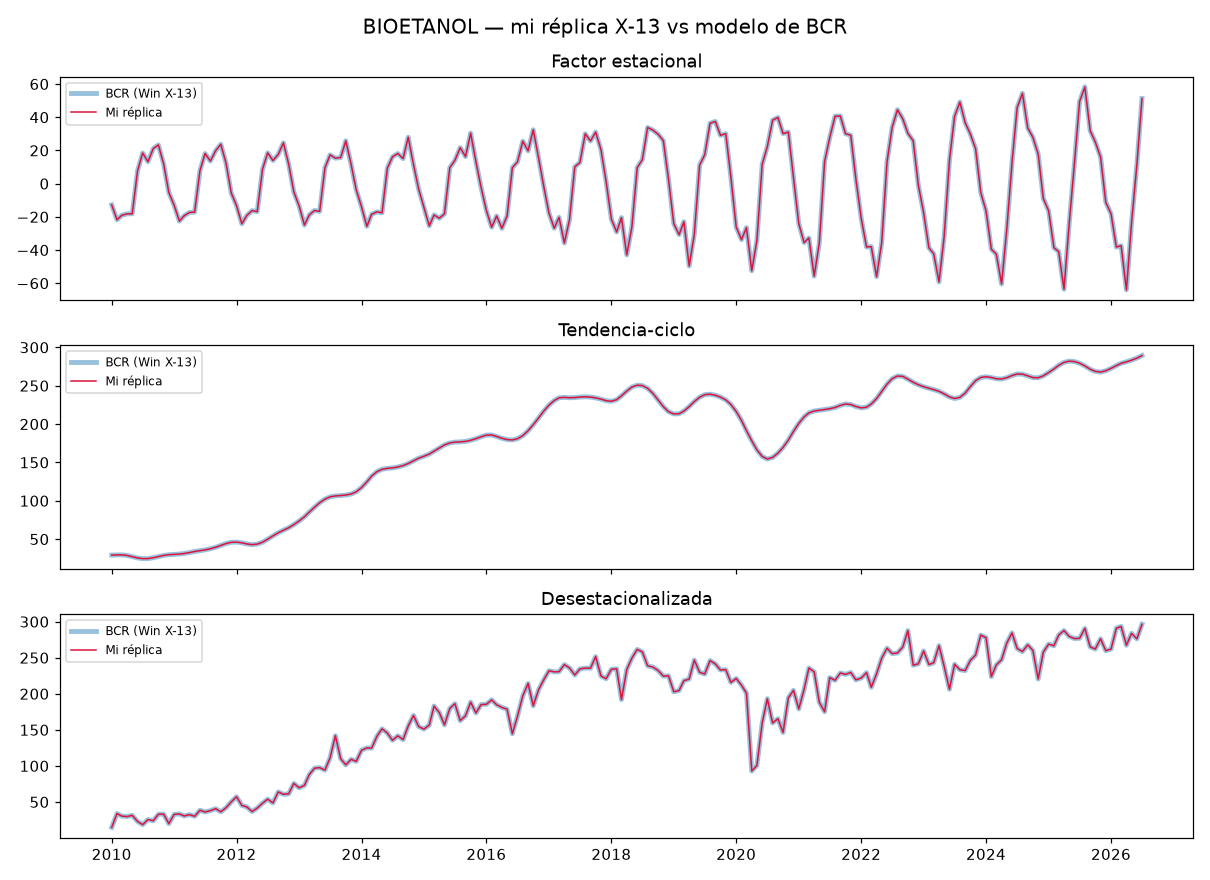

The file beside this chart, header and first rows:
fecha, bcr_est, mi_est, bcr_tend, mi_tend, bcr_desest, mi_desest
2010-01-01, -12.79, -12.79, 29.17, 29.17, 14.75, 14.75
2010-02-01, -21.78, -21.78, 29.44, 29.44, 33.95, 33.95
2010-03-01, -19.06, -19.06, 29.47, 29.47, 30.35, 30.35
2010-04-01, -18.2, -18.2, 28.73, 28.73, 29.76, 29.76
2010-05-01, -18.16, -18.16, 27.13, 27.13, 31.39, 31.39
2010-06-01, 7.644, 7.644, 25.5, 25.5, 23.02, 23.02
2010-07-01, 18.47, 18.47, 24.58, 24.58, 18.55, 18.55
2010-08-01, 13.18, 13.18, 24.65, 24.65, 25.58, 25.58
2010-09-01, 21.13, 21.13, 25.77, 25.77, 23.91, 23.91
2010-10-01, 23.31, 23.31, 27.27, 27.27, 32.95, 32.95
2010-11-01, 11.72, 11.72, 28.76, 28.76, 33.13, 33.13
2010-12-01, -5.344, -5.344, 29.7, 29.7, 19.91, 19.91
2011-01-01, -13.02, -13.02, 30.11, 30.11, 32.77, 32.77
2011-02-01, -22.61, -22.61, 30.54, 30.54, 33.37, 33.37
2011-03-01, -19.32, -19.32, 31.3, 31.3, 30.57, 30.57
2011-04-01, -17.35, -17.35, 32.48, 32.48, 32.44, 32.44
2011-05-01, -17.16, -17.16, 33.88, 33.88, 30.06, 30.06
2011-06-01, 7.8, 7.8, 35.01, 35.01, 38.46, 38.46
2011-07-01, 18.14, 18.14, 35.99, 35.99, 36.08, 36.08
2011-08-01, 13.61, 13.61, 37.47, 37.47, 37.92, 37.92
2011-09-01, 19.87, 19.87, 39.4, 39.4, 40.69, 40.69
2011-10-01, 23.7, 23.7, 41.82, 41.82, 36.32, 36.32
2011-11-01, 12.16, 12.16, 44.26, 44.26, 42.04, 42.04
2011-12-01, -5.591, -5.591, 45.87, 45.87, 50.1, 50.1
2012-01-01, -13.28, -13.28, 46.13, 46.13, 57.21, 57.21
2012-02-01, -24.2, -24.2, 45.21, 45.21, 45.18, 45.18
2012-03-01, -19.18, -19.18, 43.74, 43.74, 43.11, 43.11
2012-04-01, -16.26, -16.26, 42.82, 42.82, 36.65, 36.65
2012-05-01, -16.87, -16.87, 43.51, 43.51, 41.54, 41.54
2012-06-01, 8.666, 8.666, 46.01, 46.01, 48.22, 48.22
2012-07-01, 18.55, 18.55, 49.88, 49.88, 53.87, 53.87
2012-08-01, 13.92, 13.92, 54.27, 54.27, 48.62, 48.62
2012-09-01, 17.61, 17.61, 58.27, 58.27, 63.95, 63.95
2012-10-01, 24.59, 24.59, 61.62, 61.62, 60.61, 60.61
2012-11-01, 11.72, 11.72, 64.85, 64.85, 61.29, 61.29
2012-12-01, -4.966, -4.966, 68.89, 68.89, 75.77, 75.77
2013-01-01, -13.48, -13.48, 73.69, 73.69, 69.59, 69.59
2013-02-01, -24.98, -24.98, 79.16, 79.16, 72.97, 72.97
2013-03-01, -18.91, -18.91, 85.14, 85.14, 87.8, 87.8
2013-04-01, -16.18, -16.18, 91.55, 91.55, 96.85, 96.85
2013-05-01, -16.72, -16.72, 97.4, 97.4, 97.58, 97.58
2013-06-01, 9.526, 9.526, 102.2, 102.2, 94.14, 94.14
2013-07-01, 17.33, 17.33, 105.2, 105.2, 111.2, 111.2
2013-08-01, 15.35, 15.35, 106.3, 106.3, 141.9, 141.9
2013-09-01, 15.7, 15.7, 106.8, 106.8, 109.9, 109.9
2013-10-01, 25.79, 25.79, 107.5, 107.5, 101.4, 101.4
2013-11-01, 11.58, 11.58, 108.8, 108.8, 109.1, 109.1
2013-12-01, -3.745, -3.745, 111.7, 111.7, 106.3, 106.3
2014-01-01, -13.96, -13.96, 117.2, 117.2, 121.7, 121.7
2014-02-01, -25.73, -25.73, 124.6, 124.6, 124.9, 124.9
2014-03-01, -18.47, -18.47, 132.1, 132.1, 124.7, 124.7
2014-04-01, -17, -17, 137.9, 137.9, 141.1, 141.1
2014-05-01, -17.55, -17.55, 141, 141, 151.4, 151.4
2014-06-01, 9.323, 9.323, 142.3, 142.3, 145.5, 145.5
2014-07-01, 16.14, 16.14, 142.9, 142.9, 135.5, 135.5
2014-08-01, 18.15, 18.15, 144, 144, 141.8, 141.8
2014-09-01, 15.09, 15.09, 145.9, 145.9, 136.4, 136.4
2014-10-01, 27.94, 27.94, 148.6, 148.6, 155.4, 155.4
2014-11-01, 11.38, 11.38, 152.1, 152.1, 170, 170
2014-12-01, -3.266, -3.266, 155.5, 155.5, 154.5, 154.5
... 139 more rows
